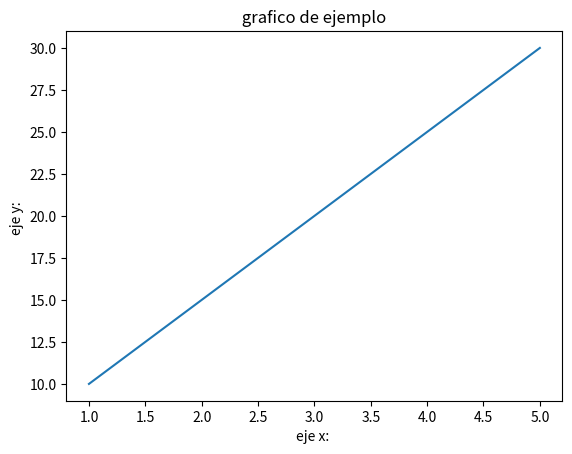

The script that saved this image:
import matplotlib.pyplot as plt

x=[1,2,3,4,5] 

y=[10,15,20,25,30]

plt.plot(x,y) #creacion de grafico

plt.xlabel("eje x: ")

plt.ylabel("eje y: ") #etiquetas

plt.title(" grafico de ejemplo ")

plt.show() #mostrar grafico